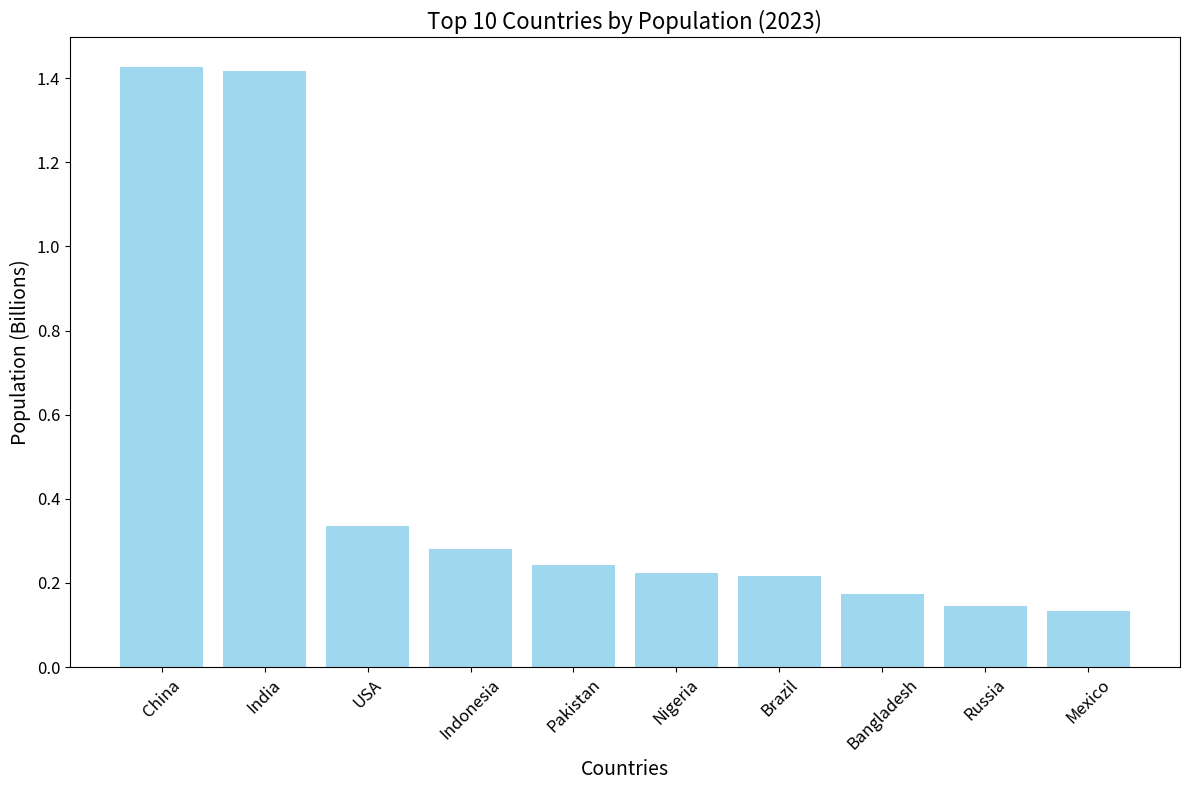

Generate this figure with matplotlib:
# Import necessary libraries
import matplotlib.pyplot as plt

# Step 1: Define the data
# Data for the bar chart (example: top 10 countries by population in 2023)
countries = [
    "China", "India", "USA", "Indonesia", "Pakistan", 
    "Nigeria", "Brazil", "Bangladesh", "Russia", "Mexico"
]
populations = [
    1425890000, 1416413000, 335903000, 280345000, 241450000,
    223804632, 216410865, 173834762, 146170000, 132582000
]

# Step 2: Convert population to billions for better readability
populations_in_billions = [pop / 1e9 for pop in populations]

# Step 3: Create the bar chart
plt.figure(figsize=(12, 8))  # Set the figure size
plt.bar(countries, populations_in_billions, color='skyblue', alpha=0.8)

# Step 4: Add titles and labels
plt.title("Top 10 Countries by Population (2023)", fontsize=16)
plt.xlabel("Countries", fontsize=14)
plt.ylabel("Population (Billions)", fontsize=14)

# Step 5: Customize the axes
plt.xticks(rotation=45, fontsize=12)  # Rotate country labels for better readability
plt.yticks(fontsize=12)

# Step 6: Display the plot
plt.tight_layout()  # Adjust layout to prevent overlap
plt.show()
